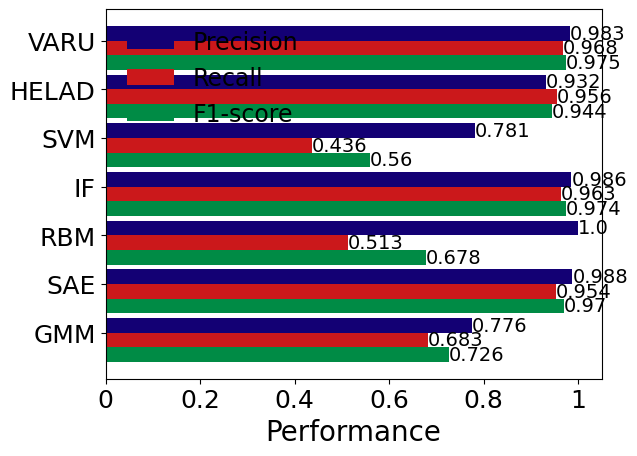

Reproduce this figure in Python. (Note: this script raises an exception after producing the figure.)
import matplotlib.pyplot as plt
import numpy as np
plt.rcParams['font.family'] = "Times New Roman"

# Fixing random state for reproducibility
np.random.seed(19680801)


plt.rcdefaults()
fig, ax = plt.subplots()

# Example data
people = ('VARU', 'HELAD', 'SVM', 'IF', 'RBM', 'SAE', 'GMM')
xP = (0,0.2,0.4,0.6,0.8,1)
y_pos = np.arange(len(people))
performance = (0.983,0.932,0.781,0.986,1.000,0.988,0.776)
performance2 = (0.968,0.956,0.436,0.963,0.513,0.954,0.683)
performance3 = (0.975,0.944,0.560,0.974,0.678,0.970,0.726)

error = np.random.rand(len(people))


total_width, n = 0.6, 2
width = total_width / n
y_pos=y_pos - (total_width - width) / 2

b=ax.barh(y_pos, performance, align='center',
        color='#130074', ecolor='black',height=0.3,label='Precision')
#添加数据标签

for rect in b:
    w=rect.get_width()
    ax.text(w,rect.get_y()+rect.get_height()/2,'%s'%w,ha='left',va='center',fontsize=14)

b=ax.barh(y_pos+width, performance2, align='center',
        color='#CB181B', ecolor='black',height=0.3,label='Recall')
#添加数据标签
for rect in b:
    w=rect.get_width()
    ax.text(w,rect.get_y()+rect.get_height()/2,'%s'%w,ha='left',va='center',fontsize=14)

b=ax.barh(y_pos+width+width, performance3, align='center',
        color='#008B45', ecolor='black',height=0.3,label='F1-score')
#添加数据标签
for rect in b:
    w=rect.get_width()
    ax.text(w,rect.get_y()+rect.get_height()/2,'%s'%w,ha='left',va='center',fontsize=14)
ax.set_yticks(y_pos+width/2.0)
ax.set_yticklabels(people,size=18)
ax.invert_yaxis()  # labels read top-to-bottom

ax.set_xticklabels(xP,size=18)

ax.set_xlabel('Performance',fontsize=20)
ax.legend(fontsize=17, frameon=False)

# ax.set_title('How fast do you want to go today?')
plt.legend(loc= "4", prop={'size': 13})
plt.show()
print(y_pos+3)